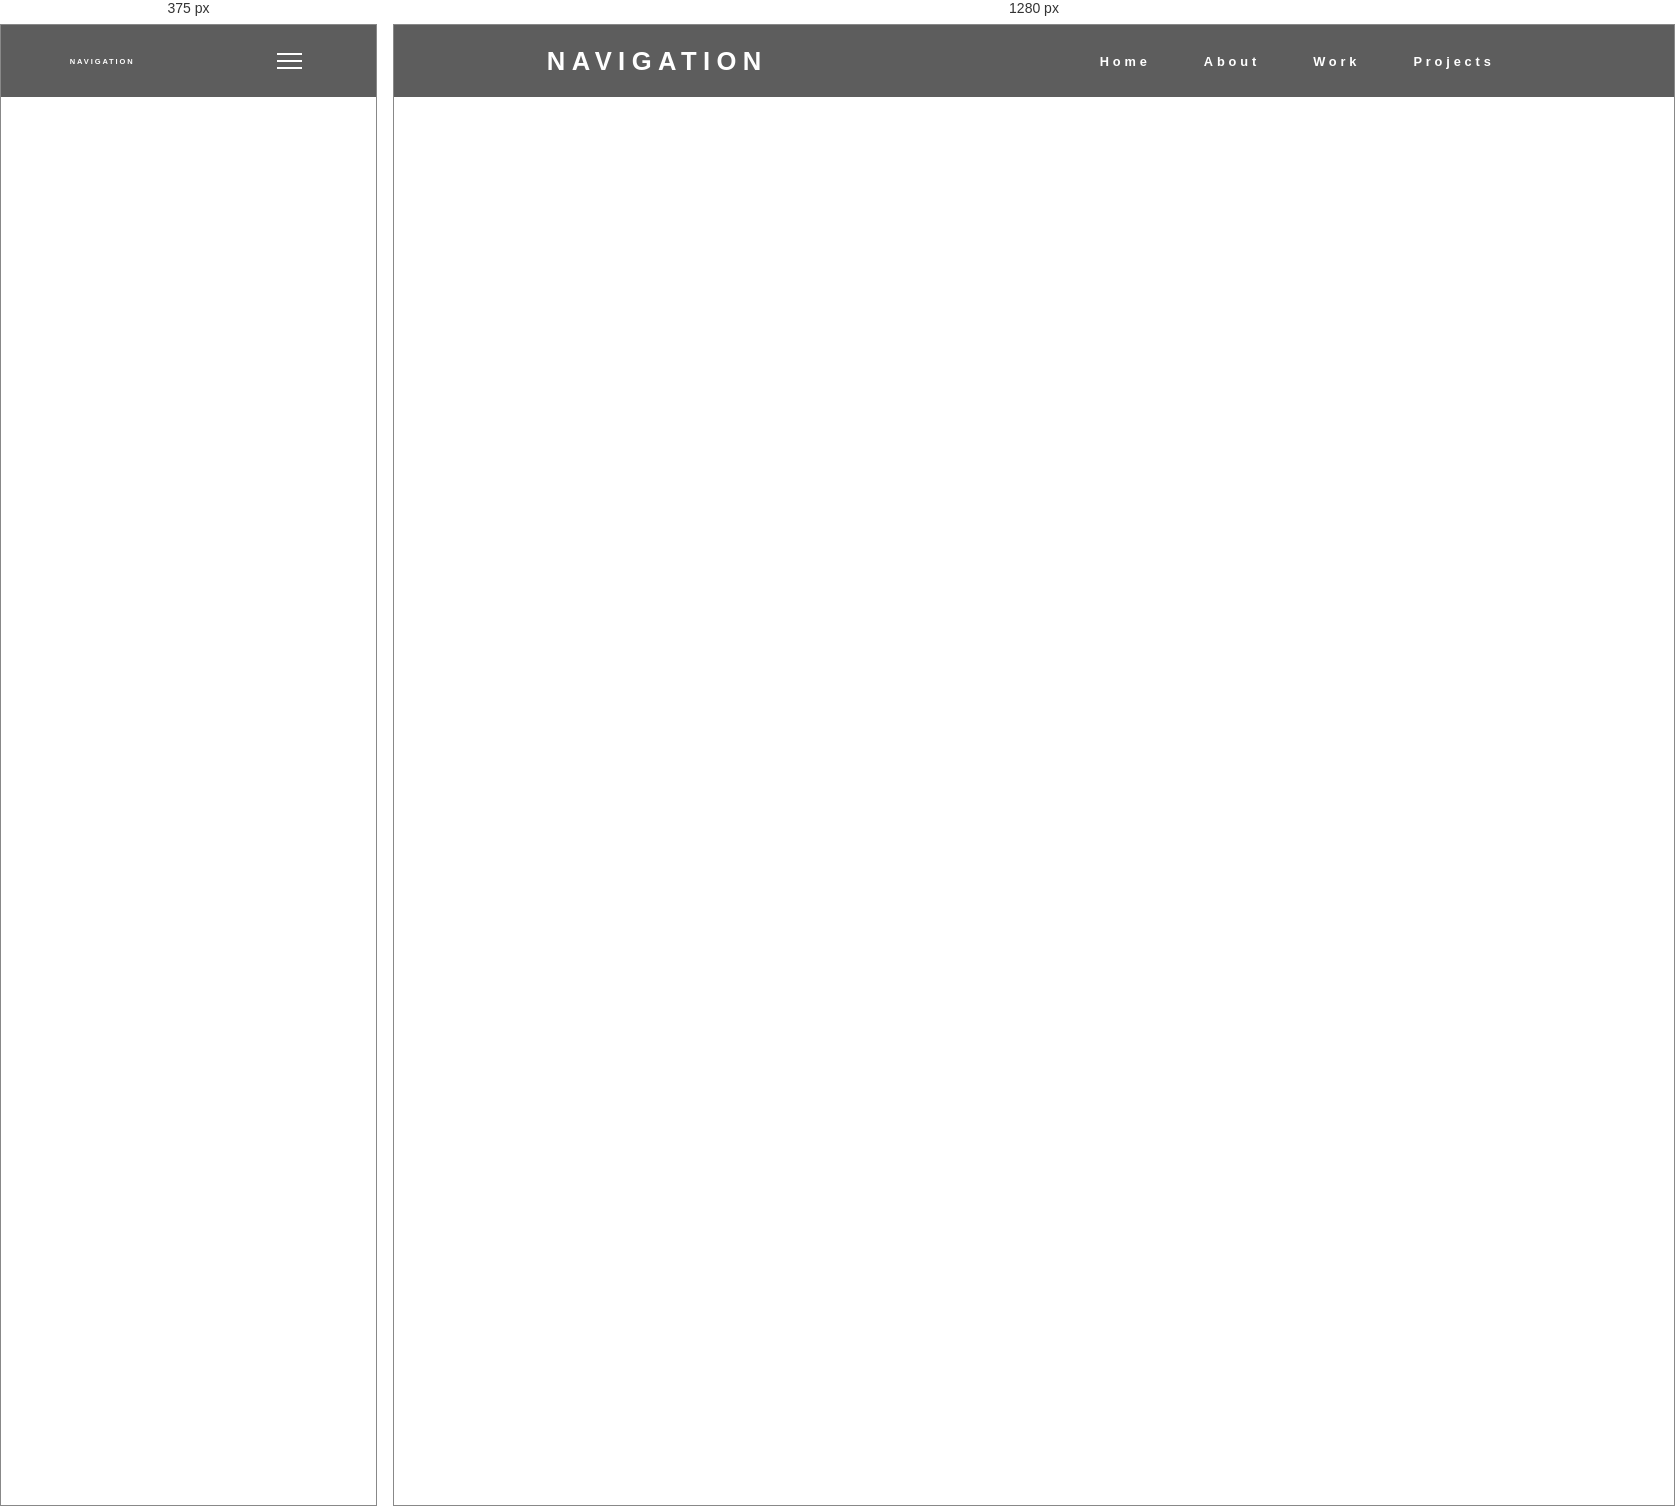
Rendered at 375 px and 1280 px, left to right.

<!-- file: index.html -->
<!DOCTYPE html>
<html lang="en">
<head>
    <meta charset="UTF-8">
    <meta name="viewport" content="width=device-width, initial-scale=1.0">
    <title>Document</title>
    <link href="https://fonts.googleapis.com/css2?family=Poppins:wght@100;300&display=swap" rel="stylesheet">
    <link rel="stylesheet" href="./index.css">
</head>
<body>
    <nav>
        <div class="logo">
            <h4>Navigation</h4>
        </div>
        <ul class="nav-links">
            <li>
                <a href="#">Home</a>
            </li>
            <li>
                <a href="#">About</a>
            </li>
            <li>
                <a href="#">Work</a>
            </li>
            <li>
                <a href="#">Projects</a>
            </li>
        </ul>
        <div class="burger">
            <div class="line1"></div>
            <div class="line2"></div>
            <div class="line3"></div>
        </div>
    </nav>
    <script src="./index.js"></script>
</body>
</html>

/* @media block from index.css */
@media screen and (max-width : 1000px){
    body{
        overflow-x: hidden;
    }
    .nav-links{
        position:absolute;
        top : 8vh;
        right: 0px;
        height: 92vh;
        width: 50%;
        background-color: #5d5d5d;
        display: flex;
        flex-direction: column;
        align-items: center;
        transform: translateX(100%);
        transition: transform 0.5s ease-in-out;
    }
    .nav-links a {
        font-size: 2vw;
    }

    .nav-links li{
        opacity: 0;
    }
    .burger{
        display: block;
        cursor: pointer;
    }
    .nav-active{
        transform: translateX(0%);  
    }

    .nav-open{
        transform: translateX(0%);
    }
    .nav-close{
        transform: translateX(100%);
    }
    
}